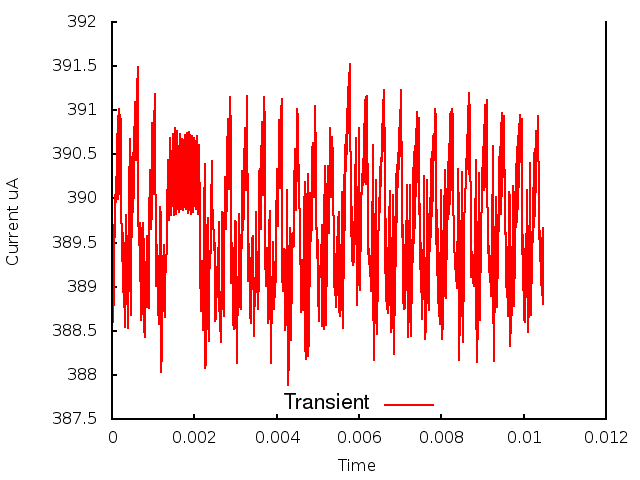

The file beside this chart, header and first rows:
0.000000, 0.000000, 3.897306
1, 0.000010, 3.899
2, 0.000020, 3.895
3, 0.000030, 3.886
4, 0.000040, 3.89
5, 0.000050, 3.892
6, 0.000060, 3.893
7, 0.000070, 3.898
8, 0.000080, 3.899
9, 0.000090, 3.902
10, 0.000100, 3.9
11, 0.000110, 3.905
12, 0.000120, 3.9
13, 0.000130, 3.907
14, 0.000140, 3.9
15, 0.000150, 3.909
16, 0.000160, 3.9
17, 0.000170, 3.91
18, 0.000180, 3.902
19, 0.000190, 3.909
20, 0.000200, 3.905
21, 0.000210, 3.909
22, 0.000220, 3.904
23, 0.000230, 3.897
24, 0.000240, 3.897
25, 0.000250, 3.893
26, 0.000260, 3.896
27, 0.000270, 3.889
28, 0.000280, 3.895
29, 0.000290, 3.888
30, 0.000300, 3.894
31, 0.000310, 3.887
32, 0.000320, 3.885
33, 0.000330, 3.891
34, 0.000340, 3.894
35, 0.000350, 3.898
36, 0.000360, 3.893
37, 0.000370, 3.888
38, 0.000380, 3.888
39, 0.000390, 3.885
40, 0.000400, 3.886
41, 0.000410, 3.893
42, 0.000420, 3.901
43, 0.000430, 3.907
44, 0.000440, 3.894
45, 0.000450, 3.887
46, 0.000460, 3.889
47, 0.000470, 3.893
48, 0.000480, 3.898
49, 0.000490, 3.904
50, 0.000500, 3.905
51, 0.000510, 3.9
52, 0.000520, 3.898
53, 0.000530, 3.901
54, 0.000540, 3.906
55, 0.000550, 3.91
56, 0.000560, 3.911
57, 0.000570, 3.908
58, 0.000580, 3.904
59, 0.000590, 3.904
60, 0.000600, 3.907
... 987 more rows
